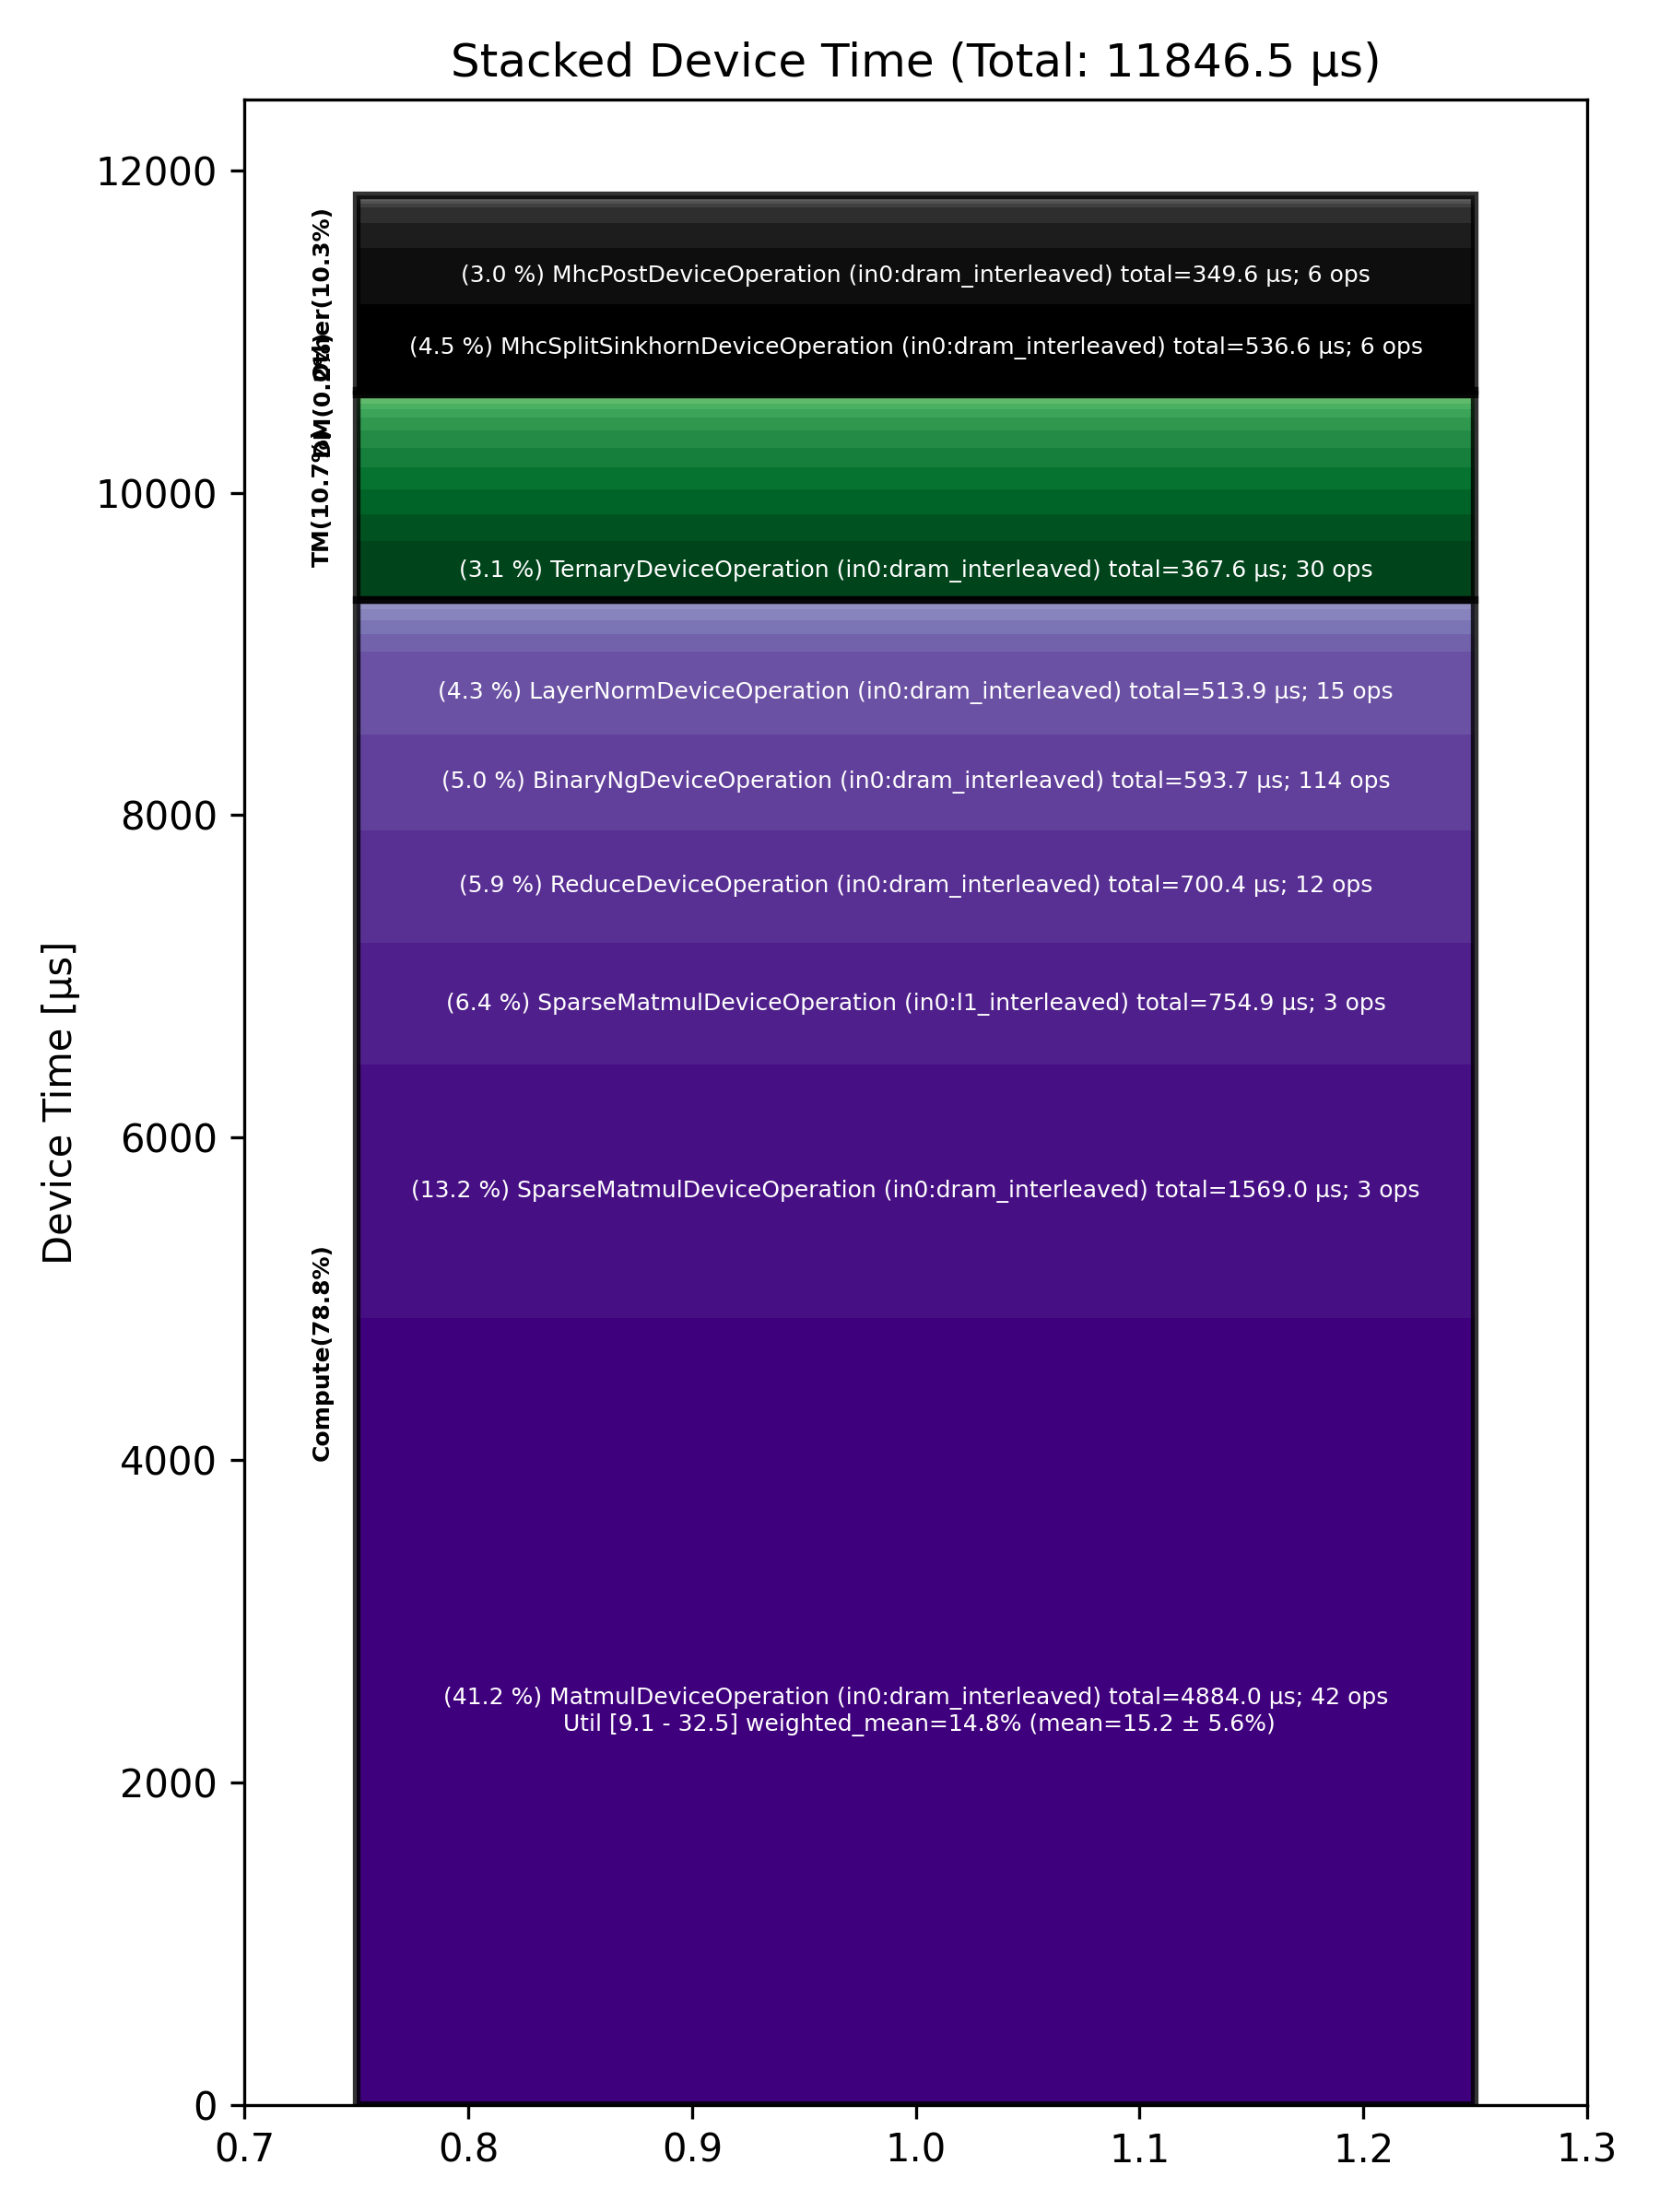

The table this chart was drawn from, first rows:
Total % [%], Op Code, Device Time Sum [μs], Op Count, Op Category, Min FLOPs [%], Max FLOPs [%], Mean FLOPs [%], Std FLOPs [%], Weighted Mean FLOPs [%]
41.23, MatmulDeviceOperation (in0:dram_interlea…, 4884, 42, Compute, 9.14, 32.50, 15.22, 5.61, 14.76
13.24, SparseMatmulDeviceOperation (in0:dram_in…, 1569, 3, Compute, , , , , 
6.37, SparseMatmulDeviceOperation (in0:l1_inte…, 754.9, 3, Compute, , , , , 
5.91, ReduceDeviceOperation (in0:dram_interlea…, 700.4, 12, Compute, , , , , 
5.01, BinaryNgDeviceOperation (in0:dram_interl…, 593.8, 114, Compute, , , , , 
4.53, MhcSplitSinkhornDeviceOperation (in0:dra…, 536.6, 6, Other, , , , , 
4.34, LayerNormDeviceOperation (in0:dram_inter…, 513.9, 15, Compute, , , , , 
3.10, TernaryDeviceOperation (in0:dram_interle…, 367.6, 30, TM, , , , , 
2.95, MhcPostDeviceOperation (in0:dram_interle…, 349.6, 6, Other, , , , , 
1.38, ReshapeViewDeviceOperation (in0:dram_int…, 163.1, 18, TM, , , , , 
1.31, TilizeWithValPaddingDeviceOperation (in0…, 155.1, 24, TM, , , , , 
1.29, SparseSDPAOperation (in0:dram_interleave…, 152.3, 3, Other, , , , , 
1.17, FillPadDeviceOperation (in0:dram_interle…, 138.2, 15, TM, , , , , 
1.03, UntilizeWithUnpaddingDeviceOperation (in…, 122.5, 33, TM, , , , , 
0.90, BinaryNgDeviceOperation (in0:l1_interlea…, 106.2, 15, Compute, , , , , 
0.88, SliceDeviceOperation (in0:dram_interleav…, 104.6, 54, TM, , , , , 
0.86, TopKDeviceOperation (in0:dram_interleave…, 102.3, 3, Other, , , , , 
0.76, MatmulDeviceOperation (in0:l1_interleave…, 89.46, 3, Compute, 29.85, 30.63, 30.29, 0.40, 30.29
0.71, TypecastDeviceOperation (in0:dram_interl…, 83.98, 39, TM, , , , , 
0.55, UnaryDeviceOperation (in0:dram_interleav…, 65.35, 24, Compute, , , , , 
0.41, TransposeDeviceOperation (in0:dram_inter…, 48.46, 15, TM, , , , , 
0.37, UnaryDeviceOperation (in0:l1_interleaved…, 43.76, 9, Compute, , , , , 
0.28, SliceDeviceOperation (in0:l1_interleaved…, 33.62, 15, TM, , , , , 
0.28, ConcatDeviceOperation (in0:dram_interlea…, 33.13, 6, TM, , , , , 
0.20, FillPadDeviceOperation (in0:l1_interleav…, 23.15, 3, TM, , , , , 
0.18, TopkLargeIndicesDeviceOperation (in0:dra…, 21.51, 3, Other, , , , , 
0.15, TopkRoutePrepDeviceOperation (in0:dram_i…, 17.22, 3, Other, , , , , 
0.14, DsaDecodeScoresDeviceOperation (in0:dram…, 16.63, 3, Other, , , , , 
0.13, TopkRouteFinishDeviceOperation (in0:dram…, 15.15, 3, Other, , , , , 
0.13, CopyDeviceOperation (in0:dram_interleave…, 14.86, 9, DM, , , , , 
0.11, FastReduceNCDeviceOperation (in0:l1_inte…, 12.63, 3, Compute, , , , , 
0.07, PagedUpdateCacheDeviceOperation (in0:dra…, 8.63, 3, DM, , , , , 
0.03, ScatterRowsDeviceOperation (in0:dram_int…, 3.21, 3, Other, , , , , 
0.02, InterleavedToShardedDeviceOperation (in0…, 1.86, 3, DM, , , , , 
